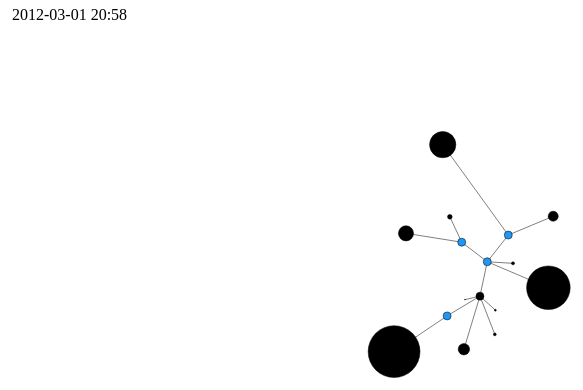
D3 v3 page, settled after 360 driven frames (6 s of simulated time); the page loaded 1 data file(s).


// ── main.js
const width = 960;
const height = 600;
let nodes = [];
let links = [];
const force = d3.layout.force()
  .nodes(nodes)
  .links(links)
  .gravity(0.05)
  .linkDistance((l) => l.target.isFile ? Math.sqrt(l.target.amount) * 2 : 20)
  .charge(-100)
  .size([width, height])
  .on("tick", tick);

const svg = d3.select("body").append("svg")
  .attr("width", width)
  .attr("height", height);

let node = svg.selectAll(".node");
let link = svg.selectAll(".link");
let label = svg.selectAll('.label')
const showTime = svg.append('text')
.attr('class', 'showTime')
.text('loading...')
.attr('x', 20)
.attr('y', 20);

function start(time) {
  link = link.data(force.links(), function (d) { return d.source.id + "-" + d.target.id; });
  link.enter().insert("line", ".node").attr("class", "link");
  link.exit().remove();

  node = node.data(force.nodes(), function (d) { return d.id; }).call(force.drag())
  node.enter()
    .append("circle")
    .attr('data-id', (d) => d.id)
    .attr("class", (d) => d.isFile ? 'node node-file' : 'node')
    .attr("r", (d) => {
      if (d.isFile) return Math.sqrt(d.amount) / 3;
      return 4;
    })
    .attr('fill', (d) => d.id === '/' ? '#000' : d.isFile ? '#F44336' : '#2196F3')
    .on("mouseover", (d) => {
      d3.select(`.label[data-id="${d.id}"]`).style('display', null);
    })
    .on("mouseout", (d) => {
      d3.select(`.label[data-id="${d.id}"]`).style('display', 'none');
    });
  node.exit().remove();

  label = label.data(force.nodes(), (d) => d.id)
  label.enter()
    .append("text")
    .attr('x', (d) => d.x)
    .attr('y', (d) => d.y)
    .attr('data-id', (d) => d.id)
    .text((d) => d.fileName)
    .attr("class", 'label')
    .style('display', 'none')
    .on("mouseover", (d) => {
      d3.select(`.label[data-id="${d.id}"]`).style('display', null);
    })
    .on("mouseout", (d) => {
      d3.select(`.label[data-id="${d.id}"]`).style('display', 'none');
    })
  label.exit().remove();

  const timeObj = new Date(time*1000);
  const year = timeObj.getFullYear();
  const month = timeObj.getMonth();
  const day = timeObj.getDay();
  const hour = timeObj.getHours();
  const minute = timeObj.getMinutes();

  const toTwoDigit = (n) => n < 10 ? `0${n}` : `${n}`;

  showTime.text(`${toTwoDigit(year)}-${toTwoDigit(month)}-${toTwoDigit(day)} ${toTwoDigit(hour)}:${toTwoDigit(minute)}`);

  force.start();
}

function tick() {
  link.attr("x1", function (d) { return d.source.x; })
    .attr("y1", function (d) { return d.source.y; })
    .attr("x2", function (d) { return d.target.x; })
    .attr("y2", function (d) { return d.target.y; });

  node.attr("cx", function (d) { return d.x; })
    .attr("cy", function (d) { return d.y; });
  
  label.attr('x', (d) => d.x)
    .attr('y', (d) => d.y);
}

const colorInterpret = d3.interpolateHsl(d3.hsl(d3.color('#FFCDD2')), d3.hsl(d3.color('#C62828')));;


let i = 0;

setInterval(() => {
  d3.selectAll('.node-file').each(function () {
    d3.select(this)[0][0].setAttribute('fill', colorInterpret(Math.abs(Math.sin((i++/1000)*Math.PI))))
  })
}, 100)

d3.json("miserables.json", function (err, datum) {
  if (err) throw "Error";

  const { timeSpan, trees } = datum;
  let i = 0;
  const nodesMap = {};
  const linksUnique = new Set();
  const firstTime = Number(timeSpan[0]);
  const lastTime = Number(timeSpan[timeSpan.length - 1]);
  const timeSpace = 60000 / (lastTime - firstTime);

  for (let i = 0; i < timeSpan.length; i++) {
    const time = Number(timeSpan[i]);
    const { committer: c, data: d } = trees[time];
    const { nodes: ns, links: ls } = d;
    setTimeout(() => {
      ns.forEach(n => {
        if (n.id in nodesMap) {
          if (n.isFile) {
            d3.selectAll('.node').each(function (d) {
              if (d3.select(this)[0][0].getAttribute('data-id') === n.id) {
                d3.select(this)[0][0].setAttribute('r', Math.sqrt(n.amount) / 3);
              }
            });
          }
        } else {
          nodesMap[n.id] = n;
          nodes.push(nodesMap[n.id]);
        }
      });

      ls.forEach(l => {
        const linkId = `${l.source}->${l.target}`;
        if (!linksUnique.has(linkId)) {
          links.push({
            source: nodesMap[l.source],
            target: nodesMap[l.target],
          });

          linksUnique.add(linkId)
        }
      });

      start(time);
    }, timeSpace*(time - firstTime));
  }
});

### data: miserables.json
{
 "timeSpan": [
  "1319366066",
  "1319366568",
  "1319371894",
  "1319371974",
  "1319382275",
  "1319384933",
  "1319395336",
  "1319404624",
  "... 220 more items"
 ],
 "trees": {
  "1319366066": {
   "committer": "domchristie",
   "data": {
    "nodes": "[... 9 items]",
    "links": "[... 8 items]"
   }
  },
  "1319366568": {
   "committer": "domchristie",
   "data": {
    "nodes": "[... 10 items]",
    "links": "[... 9 items]"
   }
  },
  "1319371894": {
   "committer": "domchristie",
   "data": {
    "nodes": "[... 10 items]",
    "links": "[... 9 items]"
   }
  },
  "1319371974": {
   "committer": "domchristie",
   "data": {
    "nodes": "[... 10 items]",
    "links": "[... 9 items]"
   }
  },
  "1319382275": {
   "committer": "domchristie",
   "data": {
    "nodes": "[... 10 items]",
    "links": "[... 9 items]"
   }
  },
  "1319384933": {
   "committer": "domchristie",
   "data": {
    "nodes": "[... 10 items]",
    "links": "[... 9 items]"
   }
  },
  "1319395336": {
   "committer": "domchristie",
   "data": {
    "nodes": "[... 10 items]",
    "links": "[... 9 items]"
   }
  },
  "1319404624": {
   "committer": "domchristie",
   "data": {
    "nodes": "[... 10 items]",
    "links": "[... 9 items]"
   }
  },
  "1319404734": {
   "committer": "domchristie",
   "data": {
    "nodes": "[... 10 items]",
    "links": "[... 9 items]"
   }
  },
  "1319404790": {
   "committer": "domchristie",
   "data": {
    "nodes": "[... 10 items]",
    "links": "[... 9 items]"
   }
  },
  "1319404958": {
   "committer": "domchristie",
   "data": {
    "nodes": "[... 10 items]",
    "links": "[... 9 items]"
   }
  },
  "1319493693": {
   "committer": "domchristie",
   "data": {
    "nodes": "[... 10 items]",
    "links": "[... 9 items]"
   }
  },
  "1319666189": {
   "committer": "domchristie",
   "data": {
    "nodes": "[... 10 items]",
    "links": "[... 9 items]"
   }
  },
  "1319703444": {
   "committer": "domchristie",
   "data": {
    "nodes": "[... 10 items]",
    "links": "[... 9 items]"
   }
  },
  "1319738621": {
   "committer": "domchristie",
   "data": {
    "nodes": "[... 10 items]",
    "links": "[... 9 items]"
   }
  },
  "1319740021": {
   "committer": "domchristie",
   "data": {
    "nodes": "[... 10 items]",
    "links": "[... 9 items]"
   }
  },
  "1319789633": {
   "committer": "domchristie",
   "data": {
    "nodes": "[... 10 items]",
    "links": "[... 9 items]"
   }
  },
  "1319789737": {
   "committer": "domchristie",
   "data": {
    "nodes": "[... 10 items]",
    "links": "[... 9 items]"
   }
  },
  "1319838235": {
   "committer": "domchristie",
   "data": {
    "nodes": "[... 10 items]",
    "links": "[... 9 items]"
   }
  },
  "1319897386": {
   "committer": "domchristie",
   "data": {
    "nodes": "[... 10 items]",
    "links": "[... 9 items]"
   }
  },
  "1319900004": {
   "committer": "domchristie",
   "data": {
    "nodes": "[... 10 items]",
    "links": "[... 9 items]"
   }
  },
  "1319900424": {
   "committer": "domchristie",
   "data": {
    "nodes": "[... 10 items]",
    "links": "[... 9 items]"
   }
  },
  "1319904878": {
   "committer": "domchristie",
   "data": {
    "nodes": "[... 10 items]",
    "links": "[... 9 items]"
   }
  },
  "1319907896": {
   "committer": "domchristie",
   "data": {
    "nodes": "[... 10 items]",
    "links": "[... 9 items]"
   }
  },
  "1319907959": {
   "committer": "domchristie",
   "data": {
    "nodes": "[... 10 items]",
    "links": "[... 9 items]"
   }
  },
  "1319909821": {
   "committer": "domchristie",
   "data": {
    "nodes": "[... 10 items]",
    "links": "[... 9 items]"
   }
  },
  "1319911780": {
   "committer": "domchristie",
   "data": {
    "nodes": "[... 10 items]",
    "links": "[... 9 items]"
   }
  },
  "1319915148": {
   "committer": "domchristie",
   "data": {
    "nodes": "[... 10 items]",
    "links": "[... 9 items]"
   }
  },
  "1319917738": {
   "committer": "domchristie",
   "data": {
    "nodes": "[... 10 items]",
    "links": "[... 9 items]"
   }
  },
  "1319919781": {
   "committer": "domchristie",
   "data": {
    "nodes": "[... 10 items]",
    "links": "[... 9 items]"
   }
  },
  "1319927191": {
   "committer": "domchristie",
   "data": {
    "nodes": "[... 10 items]",
    "links": "[... 9 items]"
   }
  },
  "1319931262": {
   "committer": "domchristie",
   "data": {
    "nodes": "[... 10 items]",
    "links": "[... 9 items]"
   }
  },
  "1319974777": {
   "committer": "domchristie",
   "data": {
    "nodes": "[... 10 items]",
    "links": "[... 9 items]"
   }
  },
  "1325000765": {
   "committer": "Henri Bergius",
   "data": {
    "nodes": "[... 10 items]",
    "links": "[... 9 items]"
   }
  },
  "1325000809": {
   "committer": "Henri Bergius",
   "data": {
    "nodes": "[... 14 items]",
    "links": "[... 13 items]"
   }
  },
  "1325000818": {
   "committer": "Henri Bergius",
   "data": {
    "nodes": "[... 15 items]",
    "links": "[... 14 items]"
   }
  },
  "1325000853": {
   "committer": "Henri Bergius",
   "data": {
    "nodes": "[... 16 items]",
    "links": "[... 15 items]"
   }
  },
  "1325000991": {
   "committer": "Henri Bergius",
   "data": {
    "nodes": "[... 16 items]",
    "links": "[... 15 items]"
   }
  },
  "1334005138": {
   "committer": "domchristie",
   "data": {
    "nodes": "[... 16 items]",
    "links": "[... 15 items]"
   }
  },
  "1345841393": {
   "committer": "Justin Derrek Van Eaton",
   "data": {
    "nodes": "[... 16 items]",
    "links": "[... 15 items]"
   }
  },
  "...": "173 more keys"
 }
}